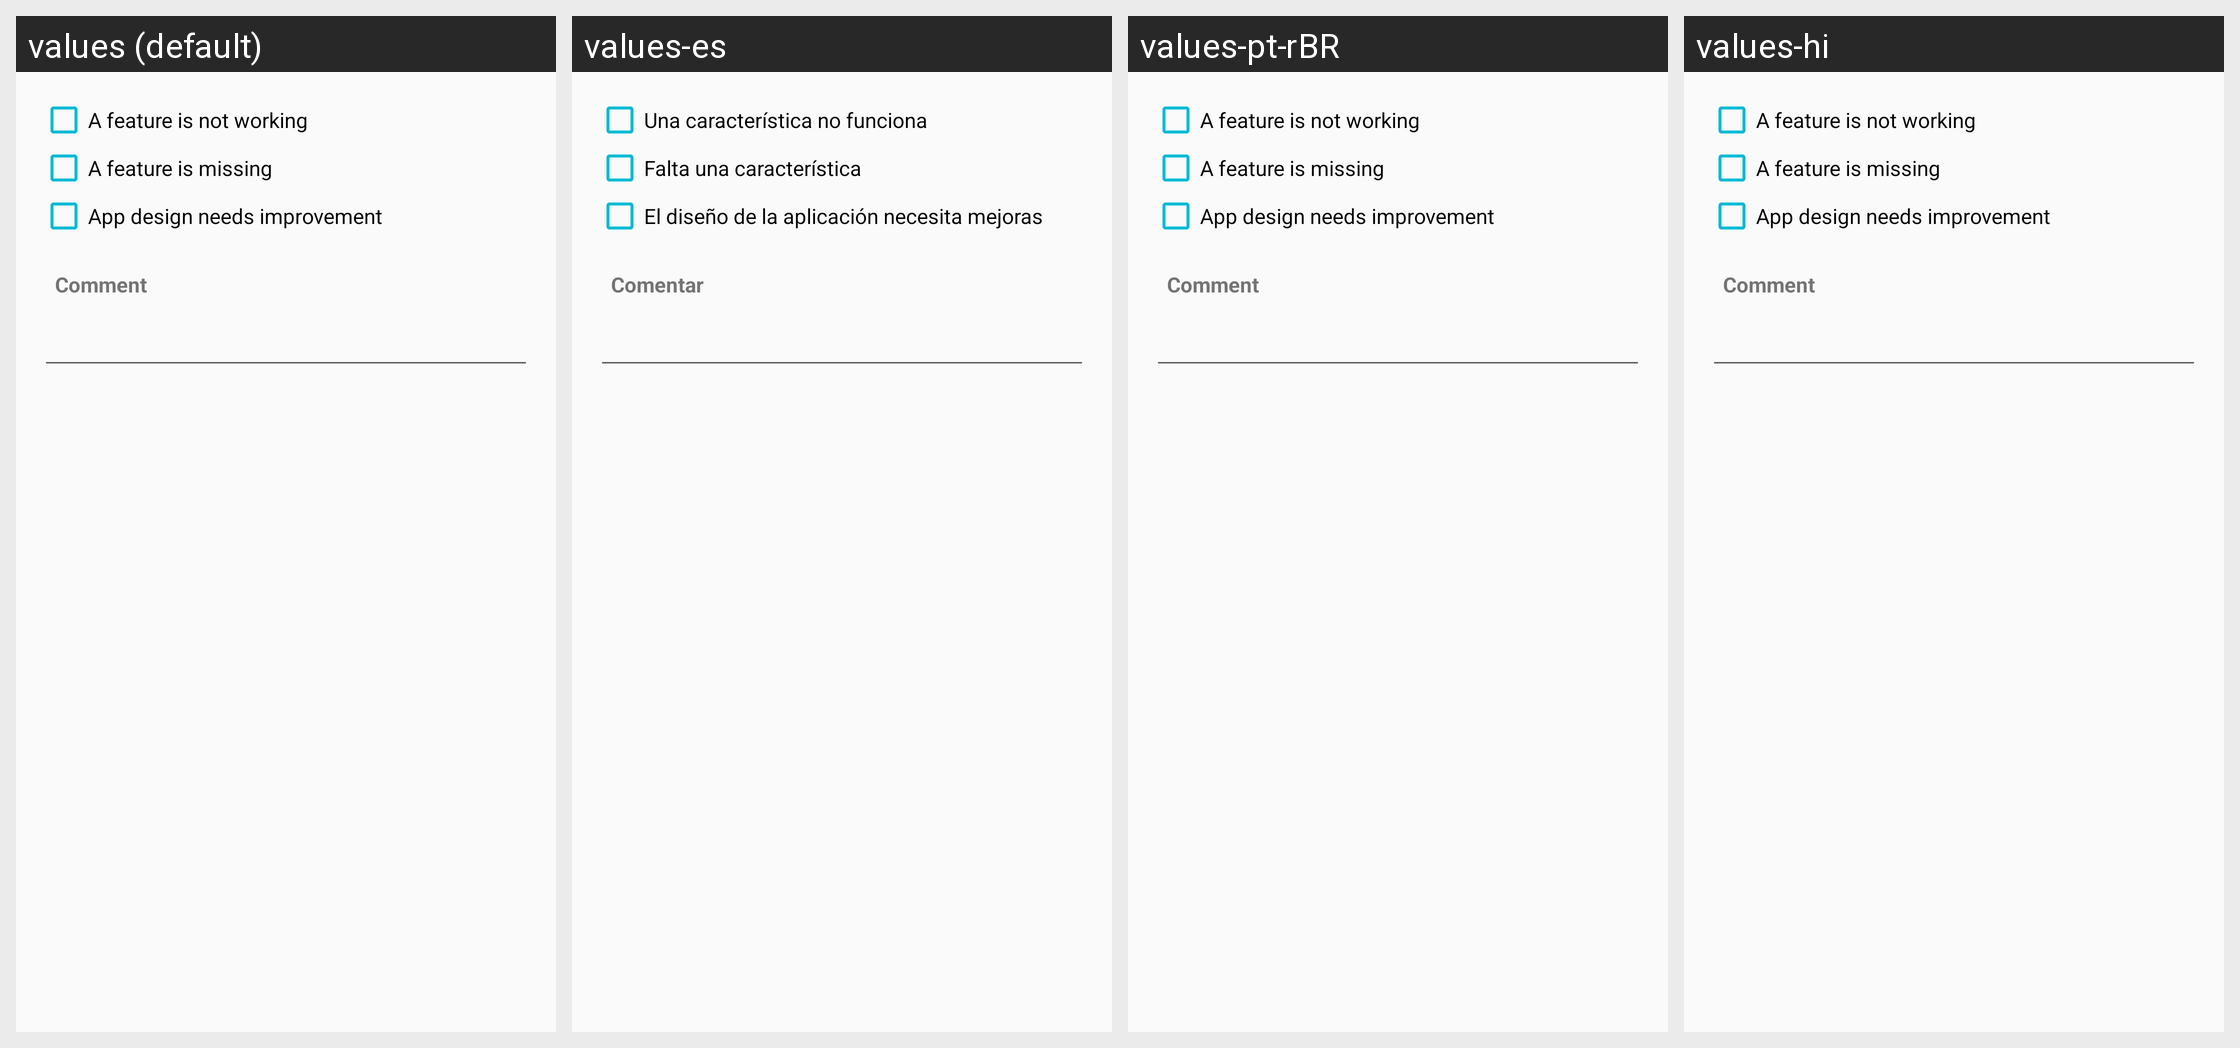

The Android screen above is rendered under several locales of the same app. Produce the string resources it draws, with the default and per-locale values.
Android screen res/layout/feedback_dialog.xml rendered under 4 locales, left to right: values (default), values-es, values-pt-rBR, values-hi. Device: Nexus 5 (rendered at 1080×1920; each locale shown at half size, 540×960, under a caption strip naming it); theme AppTheme.
Other locales in the repository, not shown: values-af, values-am, values-ar, values-az, values-be, values-bg, values-bn, values-bs, values-ca, values-cs, values-da, values-de, values-el, values-en, values-en-rGB, values-es-rUS, values-et, values-eu, values-fa, values-fi, values-fr, values-fr-rCA, values-gl, values-gu, values-hr, values-hu, values-hy, values-in, values-is, values-it, values-iw, values-ja, values-ka, values-kk, values-km, values-kn, values-ko, values-ky, values-lo, values-lt, values-lv, values-mk, values-ml, values-mn, values-mr, values-ms, values-my, values-nb, values-ne, values-nl, values-pa, values-pl, values-pt-rPT, values-ro, values-ru, values-si, values-sk, values-sl, values-sq, values-sr, values-sv, values-sw, values-ta, values-te, values-th, values-tl, values-tr, values-uk, values-ur, values-uz, values-vi, values-zh-rCN, values-zh-rHK, values-zh-rTW, values-zu.
Strings drawn on this screen, with the default value and each locale's value (text and hints the layout hard-codes, and strings that could not be matched under every locale, appear in the picture but are not listed):

feature_broken
  values: A feature is not working
  values-es: Una característica no funciona
  values-pt-rBR: A feature is not working
  values-hi: A feature is not working

feature_missing
  values: A feature is missing
  values-es: Falta una característica
  values-pt-rBR: A feature is missing
  values-hi: A feature is missing

ui_design
  values: App design needs improvement
  values-es: El diseño de la aplicación necesita mejoras
  values-pt-rBR: App design needs improvement
  values-hi: App design needs improvement

comment
  values: Comment
  values-es: Comentar
  values-pt-rBR: Comment
  values-hi: Comment
